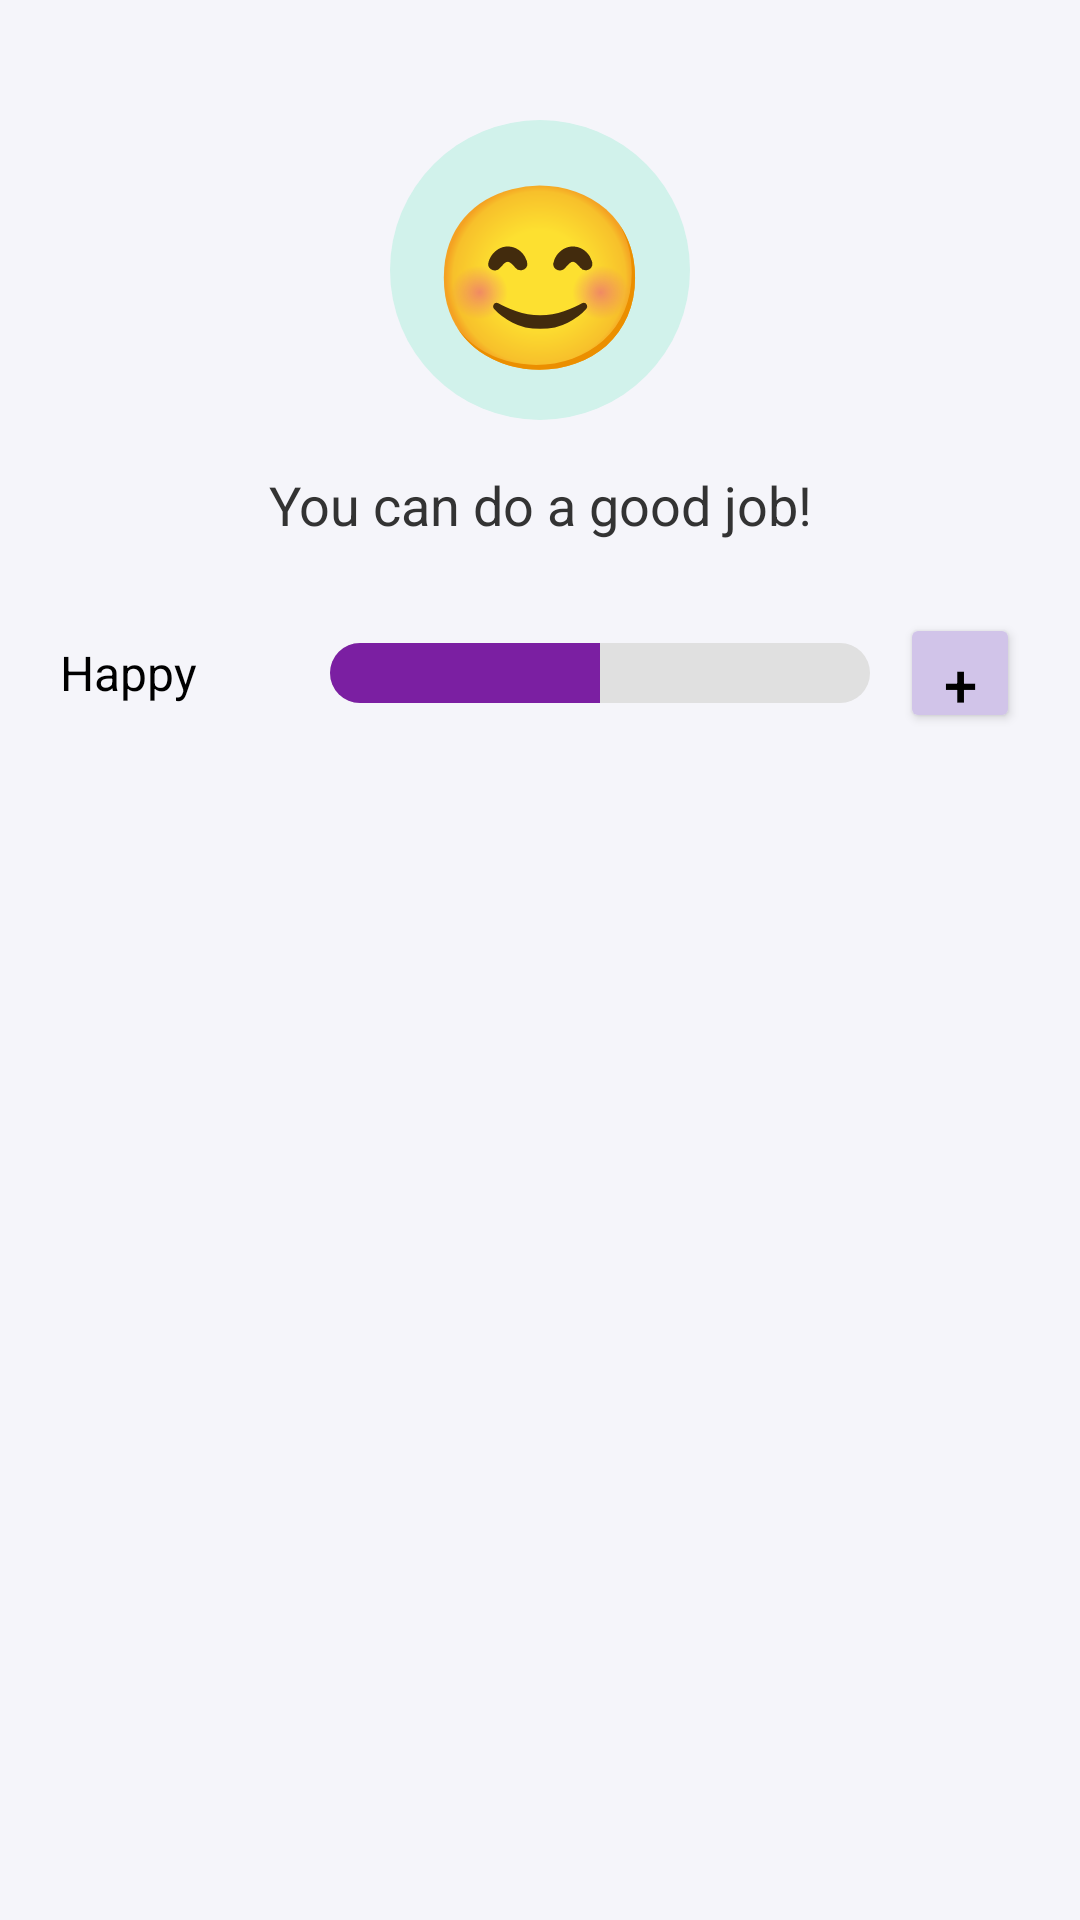

Android layout source for this screen:
<!-- AndroidManifest.xml: application theme Theme.Virtual -->
<!-- res/layout/activity_mood.xml -->
<?xml version="1.0" encoding="utf-8"?>
<ScrollView xmlns:android="http://schemas.android.com/apk/res/android"
    android:layout_width="match_parent"
    android:layout_height="match_parent"
    android:background="#F5F5FA"
    android:padding="20dp">

    <LinearLayout
        android:orientation="vertical"
        android:layout_width="match_parent"
        android:layout_height="wrap_content"
        android:gravity="center_horizontal">

        
        <TextView
            android:id="@+id/currentMoodEmoji"
            android:layout_width="100dp"
            android:layout_height="100dp"
            android:text="😊"
            android:textSize="60sp"
            android:gravity="center"
            android:background="@drawable/mood_circle_bg"
            android:textColor="#000000"
            android:layout_marginTop="20dp"
            android:layout_marginBottom="16dp" />

        
        <TextView
            android:id="@+id/moodMessage"
            android:layout_width="wrap_content"
            android:layout_height="wrap_content"
            android:text="You can do a good job!"
            android:textSize="18sp"
            android:textColor="#333333"
            android:textAlignment="center"
            android:layout_marginBottom="24dp" />

        
        <LinearLayout
            android:layout_width="match_parent"
            android:layout_height="wrap_content"
            android:orientation="vertical">

            
            <include layout="@layout/mood_item_layout" />

            
        </LinearLayout>

    </LinearLayout>
</ScrollView>
<!-- res/layout/mood_item_layout.xml (included above) -->
<?xml version="1.0" encoding="utf-8"?>
<LinearLayout xmlns:android="http://schemas.android.com/apk/res/android"
    android:layout_width="match_parent"
    android:layout_height="wrap_content"
    android:layout_marginBottom="20dp"
    android:orientation="horizontal"
    android:gravity="center_vertical">

    <TextView
        android:id="@+id/moodName"
        android:layout_width="80dp"
        android:layout_height="wrap_content"
        android:text="Happy"
        android:textSize="16sp"
        android:textColor="#000000" />

    <ProgressBar
        android:id="@+id/moodProgress"
        android:layout_width="0dp"
        android:layout_height="20dp"
        android:layout_weight="1"
        style="?android:attr/progressBarStyleHorizontal"
        android:progress="50"
        android:max="100"
        android:progressDrawable="@drawable/mood_progress_drawable"
        android:layout_marginHorizontal="10dp"/>

    <Button
        android:id="@+id/btnPlus"
        android:layout_width="40dp"
        android:layout_height="40dp"
        android:text="+"
        android:textSize="20sp"
        android:backgroundTint="#D1C4E9"
        android:textColor="#000000"/>
</LinearLayout>
<!-- resources referenced by this layout -->
<resources>
  <!-- drawable mood_circle_bg (drawable) -->
  <shape xmlns:android="http://schemas.android.com/apk/res/android"
      android:shape="oval">
      <solid android:color="#D1F2EB"/>
  </shape>
  <!-- drawable mood_progress_drawable (drawable) -->
  <layer-list xmlns:android="http://schemas.android.com/apk/res/android">
      <item android:id="@android:id/background">
          <shape>
              <corners android:radius="10dp"/>
              <solid android:color="#E0E0E0"/>
          </shape>
      </item>
      <item android:id="@android:id/progress">
          <clip>
              <shape>
                  <corners android:radius="10dp"/>
                  <solid android:color="#7B1FA2"/>
              </shape>
          </clip>
      </item>
  </layer-list>
  <style name="Theme.Virtual" parent="Base.Theme.Virtual" />
  <style name="Base.Theme.Virtual" parent="Theme.Material3.DayNight.NoActionBar">
          
          
      </style>
</resources>
